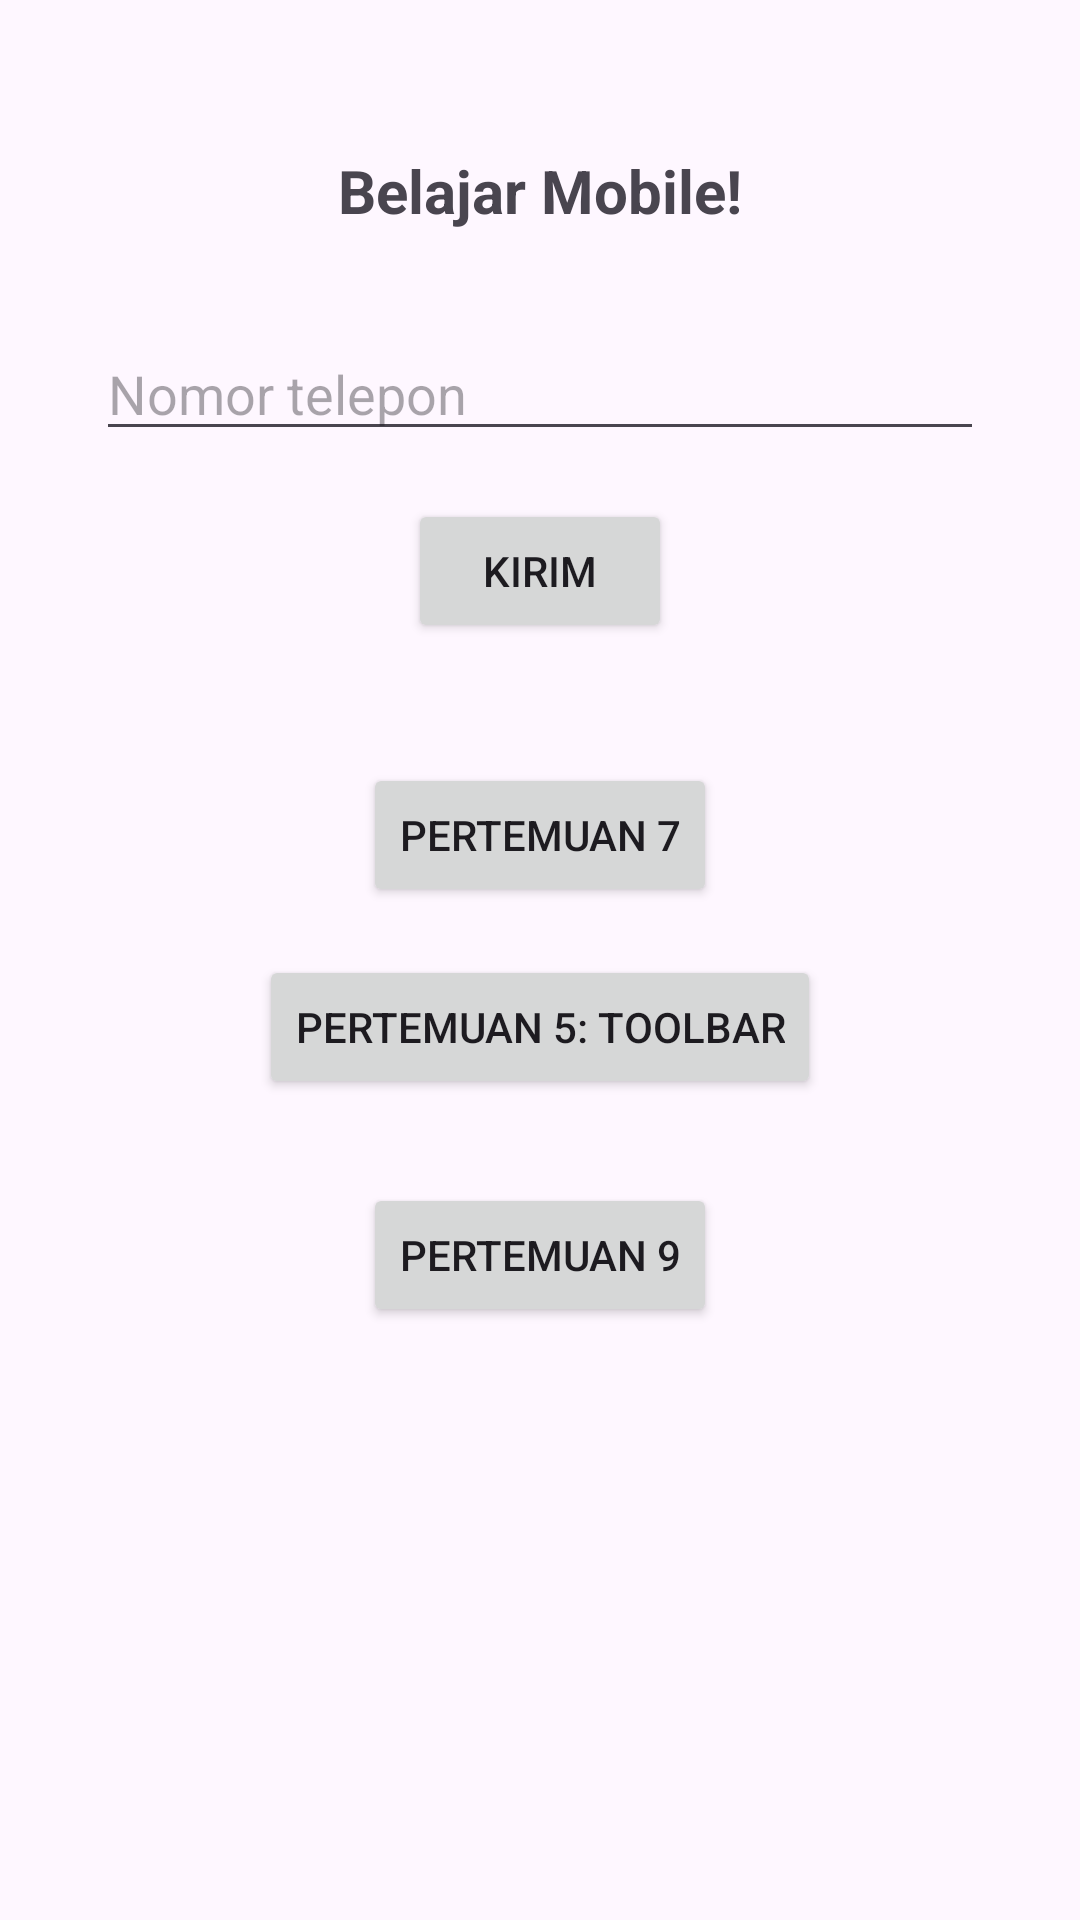

This screen was rendered from an Android layout file. Write that file and the resources it references.
<!-- AndroidManifest.xml: application theme Theme.AndesiaApps -->
<!-- res/layout/activity_main.xml -->
<?xml version="1.0" encoding="utf-8"?>
<androidx.constraintlayout.widget.ConstraintLayout
    xmlns:android="http://schemas.android.com/apk/res/android"
    xmlns:app="http://schemas.android.com/apk/res-auto"
    xmlns:tools="http://schemas.android.com/tools"
    android:id="@+id/main"
    android:layout_width="match_parent"
    android:layout_height="match_parent"
    tools:context=".MainActivity">

    <TextView
        android:id="@+id/textView6"
        android:layout_width="wrap_content"
        android:layout_height="wrap_content"
        android:layout_marginTop="50dp"
        android:text="Belajar Mobile!"
        android:textSize="20sp"
        android:textStyle="bold"
        app:layout_constraintEnd_toEndOf="parent"
        app:layout_constraintStart_toStartOf="parent"
        app:layout_constraintTop_toTopOf="parent" />

    <EditText
        android:id="@+id/editTextPhone"
        android:layout_width="0dp"
        android:layout_height="wrap_content"
        android:layout_marginStart="32dp"
        android:layout_marginTop="32dp"
        android:layout_marginEnd="32dp"
        android:ems="10"
        android:hint="Nomor telepon"
        android:inputType="phone"
        app:layout_constraintEnd_toEndOf="parent"
        app:layout_constraintStart_toStartOf="parent"
        app:layout_constraintTop_toBottomOf="@id/textView6" />

    <Button
        android:id="@+id/button"
        android:layout_width="wrap_content"
        android:layout_height="wrap_content"
        android:layout_marginTop="16dp"
        android:text="Kirim"
        app:layout_constraintEnd_toEndOf="parent"
        app:layout_constraintStart_toStartOf="parent"
        app:layout_constraintTop_toBottomOf="@id/editTextPhone" />

    <Button
        android:id="@+id/btnToSeventh"
        android:layout_width="wrap_content"
        android:layout_height="wrap_content"
        android:layout_marginTop="40dp"
        android:text="Pertemuan 7"
        app:layout_constraintEnd_toEndOf="parent"
        app:layout_constraintStart_toStartOf="parent"
        app:layout_constraintTop_toBottomOf="@+id/button" />

    <Button
        android:id="@+id/btnToFifth"
        android:layout_width="wrap_content"
        android:layout_height="wrap_content"
        android:layout_marginTop="16dp"
        android:text="Pertemuan 5: Toolbar"
        app:layout_constraintEnd_toEndOf="parent"
        app:layout_constraintStart_toStartOf="parent"
        app:layout_constraintTop_toBottomOf="@id/btnToSeventh" />

    <Button
        android:id="@+id/btnToThird"
        android:layout_width="wrap_content"
        android:layout_height="wrap_content"
        android:layout_marginTop="160dp"
        android:text="Pertemuan 3: Toolbar"
        app:layout_constraintEnd_toEndOf="parent"
        app:layout_constraintStart_toStartOf="parent"
        app:layout_constraintTop_toBottomOf="@id/btnToThird" />

    <Button
        android:id="@+id/btnToNinth"
        android:layout_width="wrap_content"
        android:layout_height="wrap_content"
        android:layout_marginTop="180dp"
        android:text="Pertemuan 9"
        app:layout_constraintEnd_toEndOf="parent"
        app:layout_constraintStart_toStartOf="parent"
        app:layout_constraintTop_toBottomOf="@+id/button" />

</androidx.constraintlayout.widget.ConstraintLayout>
<!-- resources referenced by this layout -->
<resources>
  <style name="Theme.AndesiaApps" parent="Base.Theme.AndesiaApps" />
  <style name="Base.Theme.AndesiaApps" parent="Theme.Material3.DayNight.NoActionBar">
          
          
      </style>
</resources>
